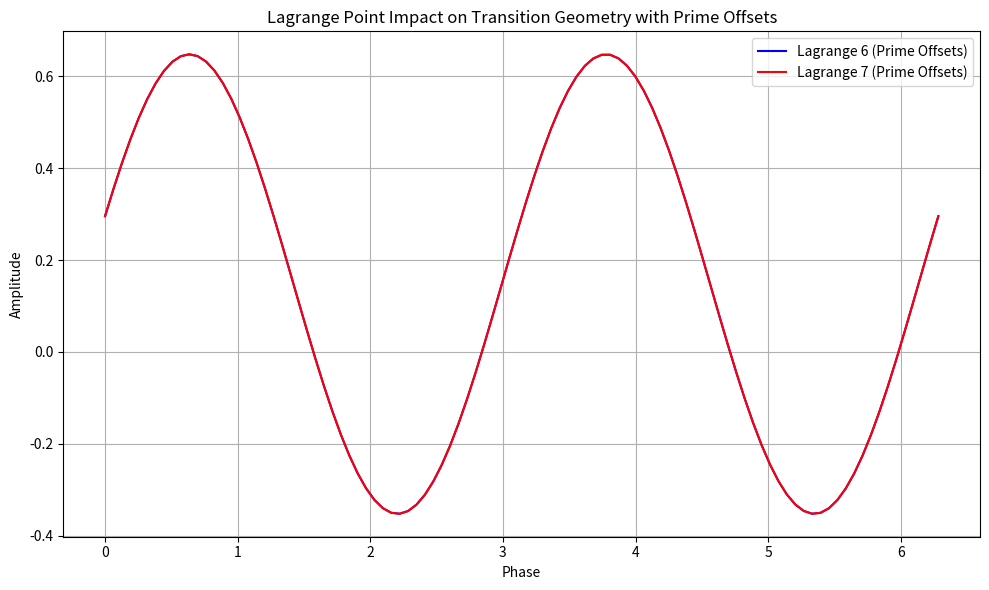

Python code for this plot:
import numpy as np
import matplotlib.pyplot as plt
import os

# Constants for Lagrange Points (simplified positions)
LAGRANGE_POINTS = {
    'L6': np.array([1.0, -0.5]),  # Approximate position of Lagrange 6 (Leading Earth)
    'L7': np.array([1.0, 0.5]),   # Approximate position of Lagrange 7 (Trailing Earth)
    'Earth': np.array([1.0, 0.0])  # Position of Earth (simplified)
}

# Function to simulate the transition geometry with prime offsets
def lagrange_point_transition_with_offsets(lagrange_point, offset_factor):
    """
    Simulate the transition geometry for a given Lagrange point with prime offsets.
    Args:
    - lagrange_point: Coordinates of the Lagrange point.
    - offset_factor: Factor to apply prime offset to the phase and amplitude.
    Returns:
    - Transition path (simulated data)
    """
    phase = np.linspace(0, 2 * np.pi, 100)
    amplitude = np.sin(phase + lagrange_point[0] * offset_factor) * np.cos(lagrange_point[0] * phase)  # Adding prime offset to phase
    return phase, amplitude

# Simulate transitions for Lagrange 6 and Lagrange 7 with Prime Offsets
lagrange_6_x, lagrange_6_y = lagrange_point_transition_with_offsets(LAGRANGE_POINTS['L6'], 0.3)
lagrange_7_x, lagrange_7_y = lagrange_point_transition_with_offsets(LAGRANGE_POINTS['L7'], 0.3)

# Plot the Lagrange Point impact on transition geometry with Prime Offsets
plt.figure(figsize=(10, 6))
plt.plot(lagrange_6_x, lagrange_6_y, label='Lagrange 6 (Prime Offsets)', color='blue')
plt.plot(lagrange_7_x, lagrange_7_y, label='Lagrange 7 (Prime Offsets)', color='red')
plt.title('Lagrange Point Impact on Transition Geometry with Prime Offsets')
plt.xlabel('Phase')
plt.ylabel('Amplitude')
plt.legend()
plt.grid(True)
plt.tight_layout()

# Output directory setup (adapted for your path)
output_dir = "EXPERIMENTAL/BUILDER_LAB/EXPLORATION/symbolic_layer/janus_rope_operator/validation/outputs/EXP_09/"
os.makedirs(output_dir, exist_ok=True)

# Save the plot in the correct directory
output_file = f"{output_dir}lagrange_prime_transition_geometry.png"
plt.savefig(output_file)

# Show the plot
plt.show()

# Store results in a dictionary for further analysis
lagrange_prime_results = {
    'Lagrange 6 Impact': {'x': lagrange_6_x, 'y': lagrange_6_y},
    'Lagrange 7 Impact': {'x': lagrange_7_x, 'y': lagrange_7_y}
}

# Output file path for the results
lagrange_prime_results
